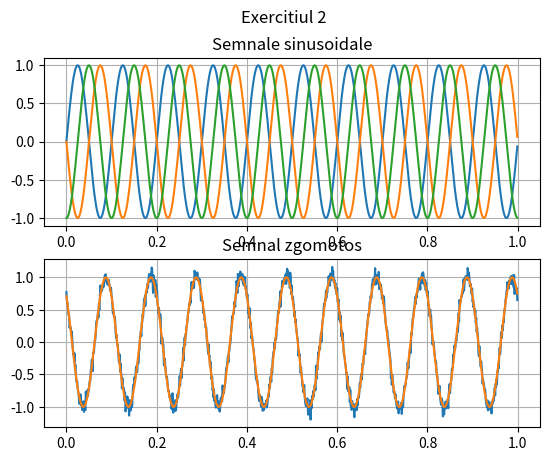

The script that saved this image:
import numpy as np
import matplotlib.pyplot as plt

fig, axs = plt.subplots(2)
fig.suptitle('Exercitiul 2')
axs[0].grid(True)
axs[1].grid(True)
axs[0].set_title('Semnale sinusoidale')
axs[1].set_title('Semnal zgomotos')

A = 1
FREQ = 10
t = np.arange(0, 1, 0.001)
x_t_1 = A * np.sin(2 * FREQ * np.pi * t + np.pi * 3 / 4)
x_t_2 = A * np.sin(2 * FREQ * np.pi * t + np.pi * 2)
x_t_3 = A * np.sin(2 * FREQ * np.pi * t + np.pi)
x_t_4 = A * np.sin(2 * FREQ * np.pi * t - np.pi / 2)

z = np.random.normal(0, 1, len(t))

SNR = 100
x_norm = np.linalg.norm(x_t_1) ** 2
z_norm = np.linalg.norm(z) ** 2
gamma = np.sqrt(x_norm / (SNR * z_norm))

axs[0].plot(t, x_t_2)
axs[0].plot(t, x_t_3)
axs[0].plot(t, x_t_4)

axs[1].plot(t, x_t_1 + gamma * z)
axs[1].plot(t, x_t_1)
# plt.show()

plt.savefig('ex2.pdf', format='pdf')